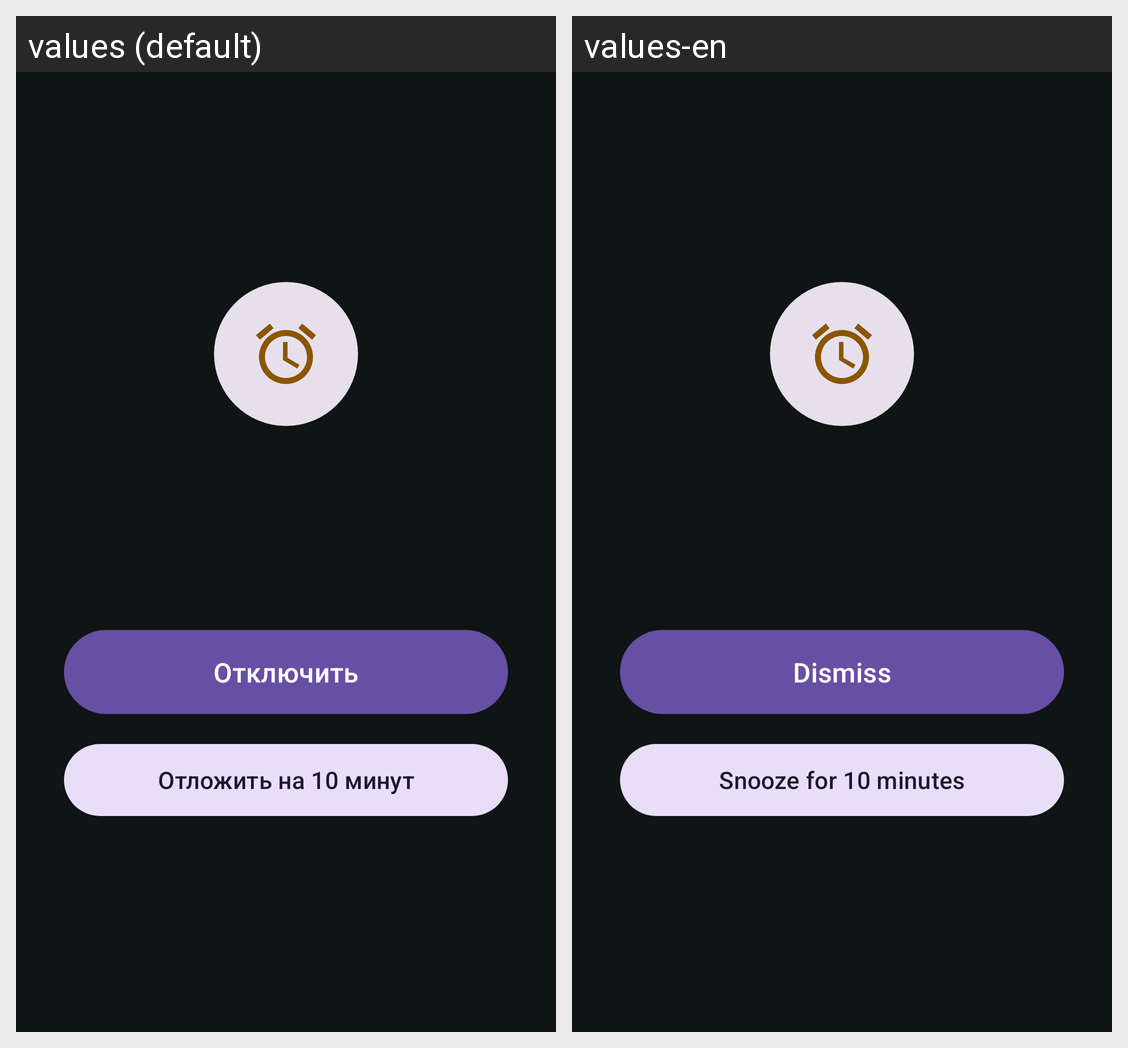

Locale-by-locale string values for the Android screen shown in this grid:
Android screen res/layout/activity_alarm_ringing.xml rendered under 2 locales, left to right: values (default), values-en. Device: Nexus 5 (rendered at 1080×1920; each locale shown at half size, 540×960, under a caption strip naming it); theme Theme.Jarvis.Alarm.
Strings drawn on this screen, with the default value and each locale's value (text and hints the layout hard-codes, and strings that could not be matched under every locale, appear in the picture but are not listed):

dismiss
  values: Отключить
  values-en: Dismiss

snooze
  values: Отложить на 10 минут
  values-en: Snooze for 10 minutes
